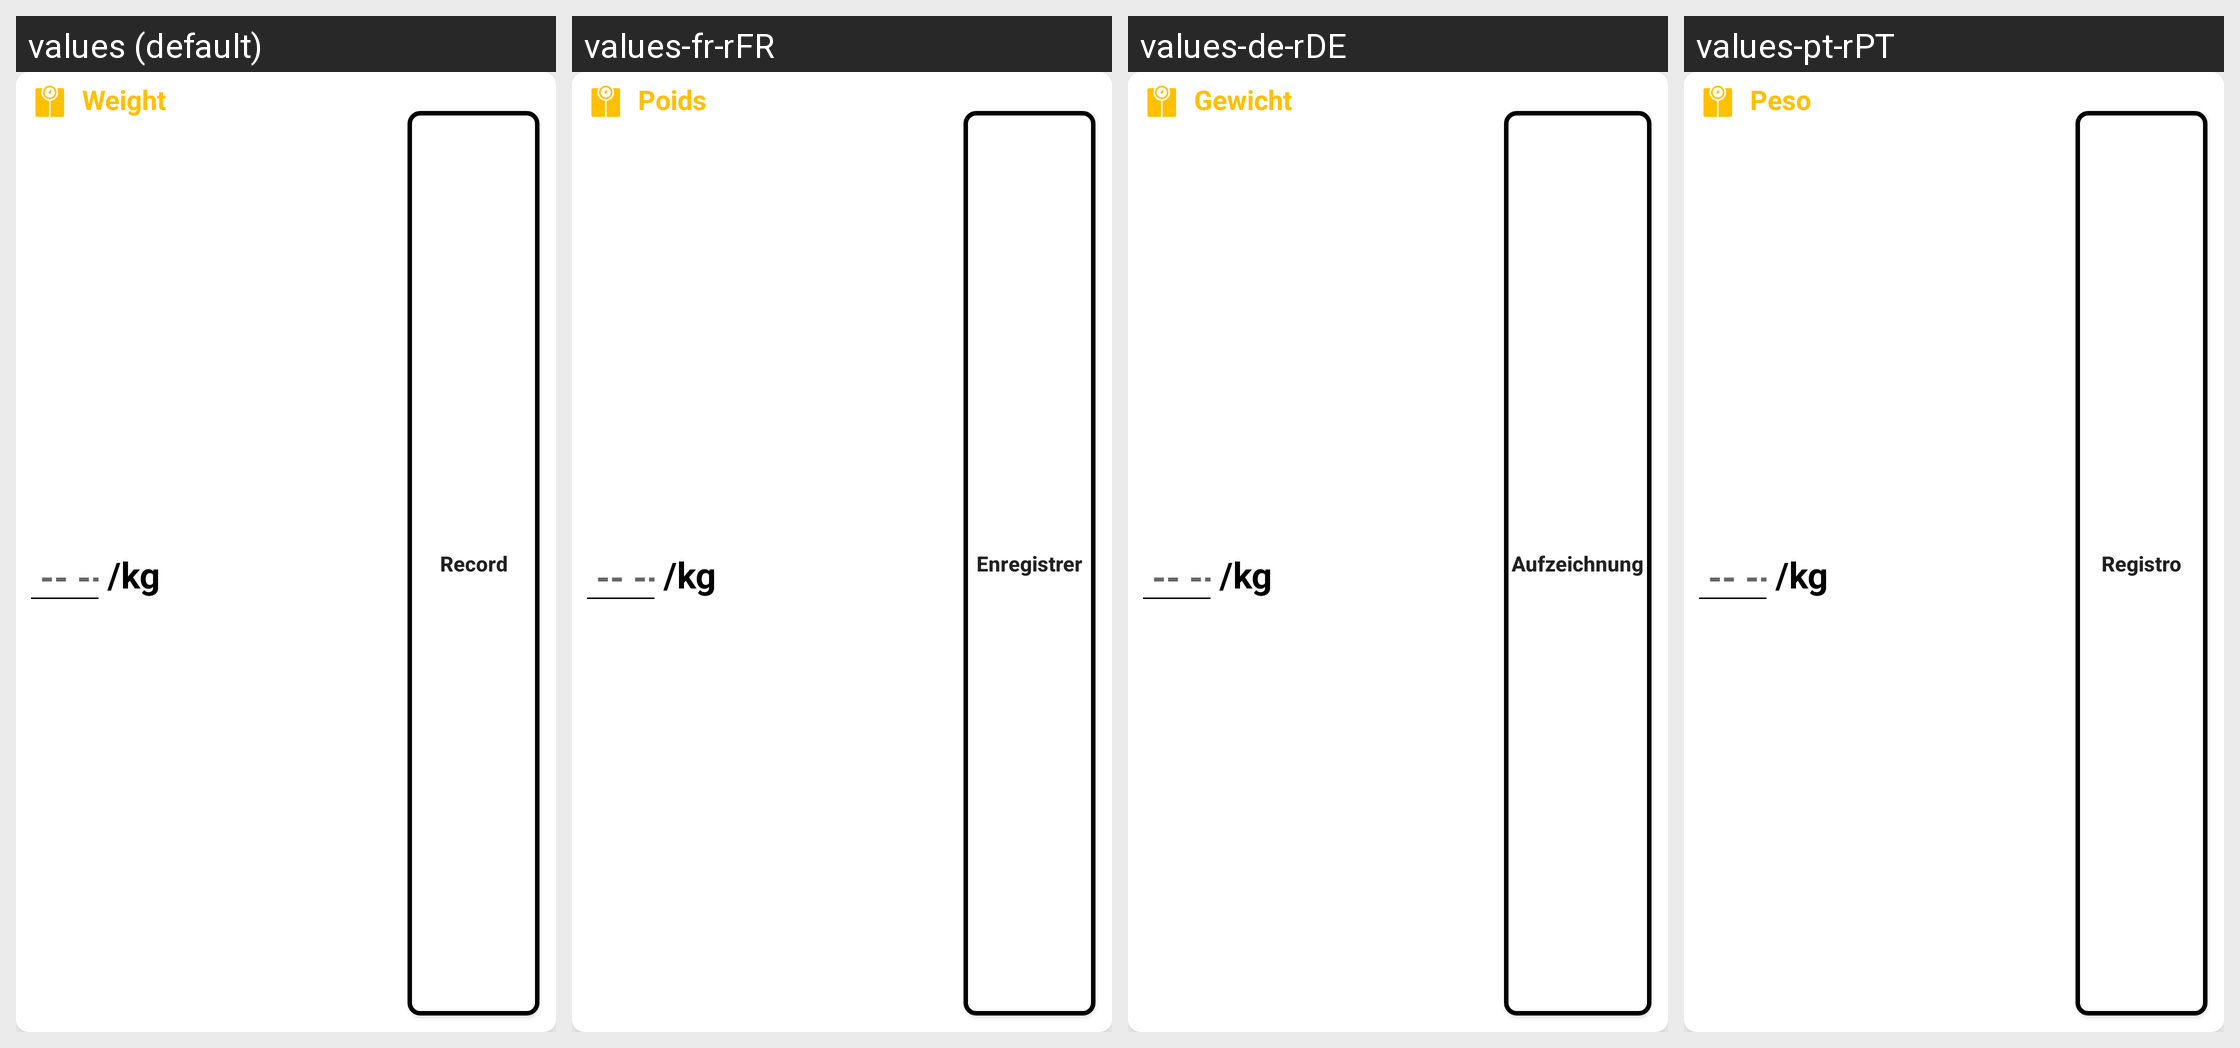

This grid shows one Android layout under several languages. Give, for every string resource on the screen, its name, the default text and each shown locale's text.
Android screen res/layout/weight_widget_layout.xml rendered under 4 locales, left to right: values (default), values-fr-rFR, values-de-rDE, values-pt-rPT. Device: Nexus 5 (rendered at 1080×1920; each locale shown at half size, 540×960, under a caption strip naming it); theme AppTheme.
Other locales in the repository, not shown: values-es-rES, values-it-rIT.
Strings drawn on this screen, with the default value and each locale's value (text and hints the layout hard-codes, and strings that could not be matched under every locale, appear in the picture but are not listed):

record
  values: Record
  values-fr-rFR: Enregistrer
  values-de-rDE: Aufzeichnung
  values-pt-rPT: Registro

weight
  values: Weight
  values-fr-rFR: Poids
  values-de-rDE: Gewicht
  values-pt-rPT: Peso
